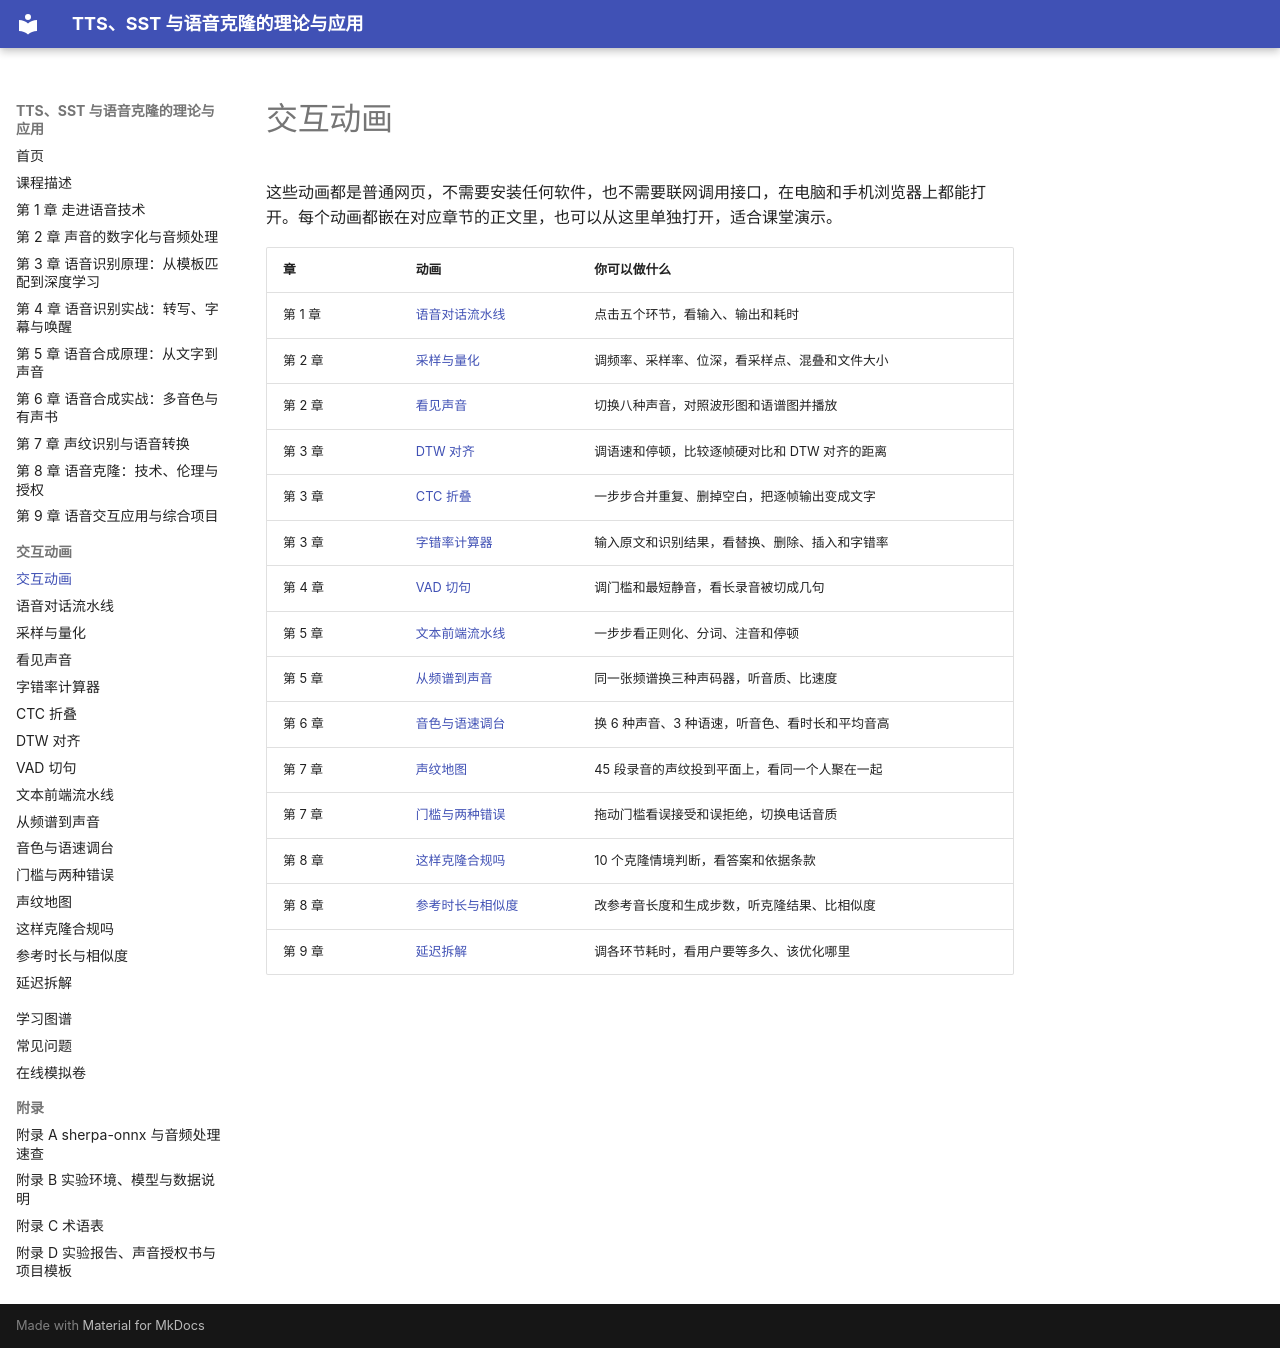

repository: MingziFu9/speech-textbook · page: sims/index.html · generator: mkdocs

---
title: 交互动画
description: 本书配套的交互动画，可以在浏览器里直接操作，帮助理解抽象概念
---

# 交互动画

这些动画都是普通网页，不需要安装任何软件，也不需要联网调用接口，在电脑和手机浏览器上都能打开。每个动画都嵌在对应章节的正文里，也可以从这里单独打开，适合课堂演示。

| 章 | 动画 | 你可以做什么 |
|---|---|---|
| 第 1 章 | [语音对话流水线](speech-pipeline/index.md) | 点击五个环节，看输入、输出和耗时 |
| 第 2 章 | [采样与量化](sampling-quantization/index.md) | 调频率、采样率、位深，看采样点、混叠和文件大小 |
| 第 2 章 | [看见声音](spectrogram-viewer/index.md) | 切换八种声音，对照波形图和语谱图并播放 |
| 第 3 章 | [DTW 对齐](dtw-align/index.md) | 调语速和停顿，比较逐帧硬对比和 DTW 对齐的距离 |
| 第 3 章 | [CTC 折叠](ctc-collapse/index.md) | 一步步合并重复、删掉空白，把逐帧输出变成文字 |
| 第 3 章 | [字错率计算器](cer-calculator/index.md) | 输入原文和识别结果，看替换、删除、插入和字错率 |
| 第 4 章 | [VAD 切句](vad-segment/index.md) | 调门槛和最短静音，看长录音被切成几句 |
| 第 5 章 | [文本前端流水线](frontend-pipeline/index.md) | 一步步看正则化、分词、注音和停顿 |
| 第 5 章 | [从频谱到声音](vocoder-compare/index.md) | 同一张频谱换三种声码器，听音质、比速度 |
| 第 6 章 | [音色与语速调台](voice-speed/index.md) | 换 6 种声音、3 种语速，听音色、看时长和平均音高 |
| 第 7 章 | [声纹地图](voiceprint-map/index.md) | 45 段录音的声纹投到平面上，看同一个人聚在一起 |
| 第 7 章 | [门槛与两种错误](threshold-errors/index.md) | 拖动门槛看误接受和误拒绝，切换电话音质 |
| 第 8 章 | [这样克隆合规吗](clone-compliance/index.md) | 10 个克隆情境判断，看答案和依据条款 |
| 第 8 章 | [参考时长与相似度](clone-settings/index.md) | 改参考音长度和生成步数，听克隆结果、比相似度 |
| 第 9 章 | [延迟拆解](latency-breakdown/index.md) | 调各环节耗时，看用户要等多久、该优化哪里 |
